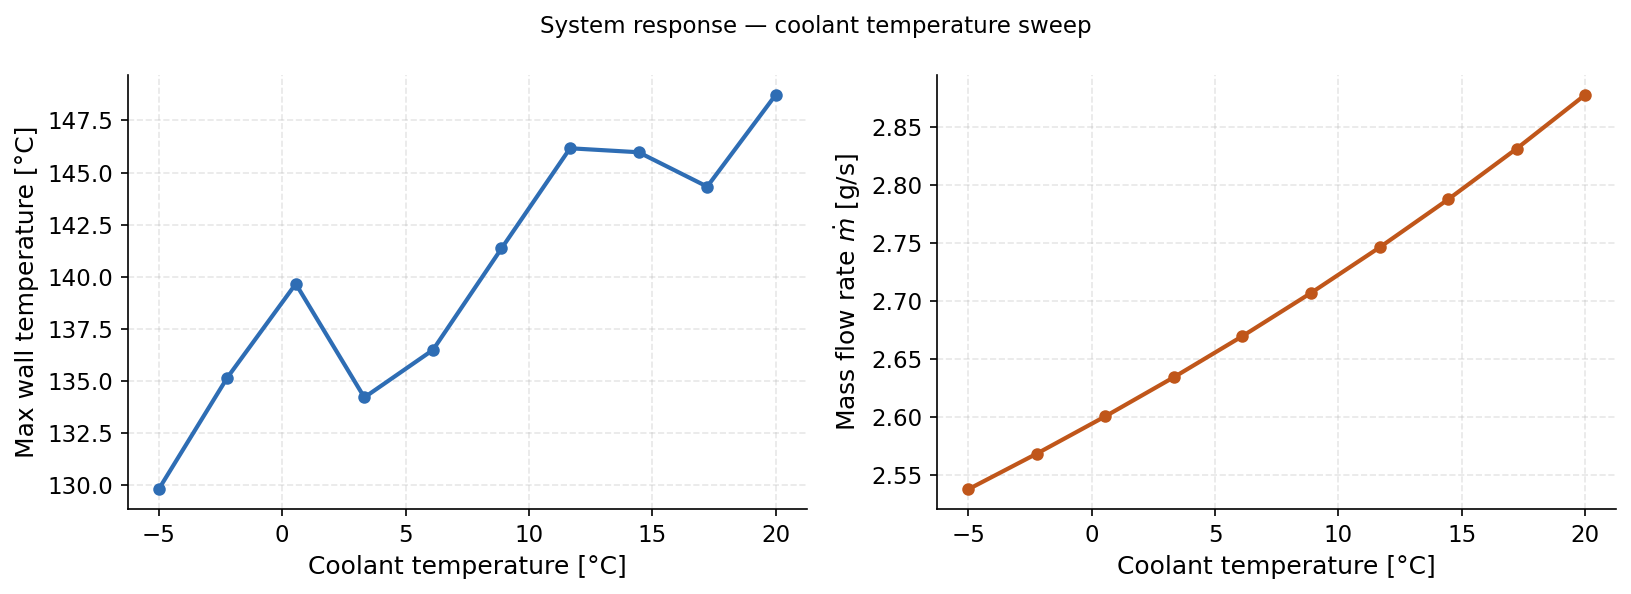

The table this chart was drawn from, first rows:
param_name, param_value, converged, m_dot_gs, P_high_kPa, P_low_kPa, T_wall_max_C, Q_evap_W, Q_cond_W, W_pump_W, COP, T_coolant_C, pump_dP_kPa, HTC_avg, x_out, T_wall_avg_C, dP_evap_kPa, G_ch, subcooling_K, dP_cond_kPa, NTU
T_coolant, 268.1, True, 2.537, 414.8, 414.6, 129.8, 605, 533, 0.0004713, 1283771, -5.0, 0.1884, 1663, 1.0, 84.3, 0.1644, 46.14, 14.09, 0.02393, 2.802
T_coolant, 270.9, True, 2.568, 454.6, 454.5, 135.2, 605, 533.7, 0.0004549, 1329875, -2.222, 0.1783, 1692, 1.0, 87.59, 0.1538, 46.7, 14.04, 0.0245, 2.744
T_coolant, 273.7, True, 2.6, 497.3, 497.1, 139.7, 605, 534.5, 0.0004407, 1372759, 0.5556, 0.1693, 1731, 1.0, 90.88, 0.1441, 47.28, 13.98, 0.02512, 2.686
T_coolant, 276.5, True, 2.634, 543, 542.8, 134.2, 605, 535.3, 0.0004285, 1411959, 3.333, 0.1612, 1742, 1.0, 93.8, 0.1354, 47.89, 13.92, 0.02577, 2.627
T_coolant, 279.3, True, 2.67, 591.8, 591.6, 136.5, 605, 536.1, 0.0004181, 1447016, 6.111, 0.154, 1757, 1.0, 96.74, 0.1275, 48.54, 13.85, 0.02647, 2.568
T_coolant, 282, True, 2.707, 643.8, 643.6, 141.4, 605, 537, 0.0004095, 1477479, 8.889, 0.1475, 1777, 1.0, 99.71, 0.1202, 49.22, 13.78, 0.02722, 2.509
T_coolant, 284.8, True, 2.746, 699.2, 699, 146.2, 605, 537.9, 0.0004026, 1502914, 11.67, 0.1417, 1802, 1.0, 102.7, 0.1136, 49.93, 13.71, 0.02803, 2.45
T_coolant, 287.6, True, 2.788, 758.1, 758, 146, 605, 538.8, 0.0003973, 1522903, 14.44, 0.1365, 1835, 1.0, 105.4, 0.1076, 50.68, 13.63, 0.02889, 2.39
T_coolant, 290.4, True, 2.831, 820.7, 820.6, 144.3, 605, 539.9, 0.0003936, 1537054, 17.22, 0.132, 1877, 1.0, 107.9, 0.1021, 51.48, 13.54, 0.02983, 2.329
T_coolant, 293.1, True, 2.878, 887.1, 887, 148.7, 605, 540.9, 0.0003916, 1545005, 20.0, 0.128, 1927, 1.0, 110.5, 0.09714, 52.32, 13.45, 0.03085, 2.268
